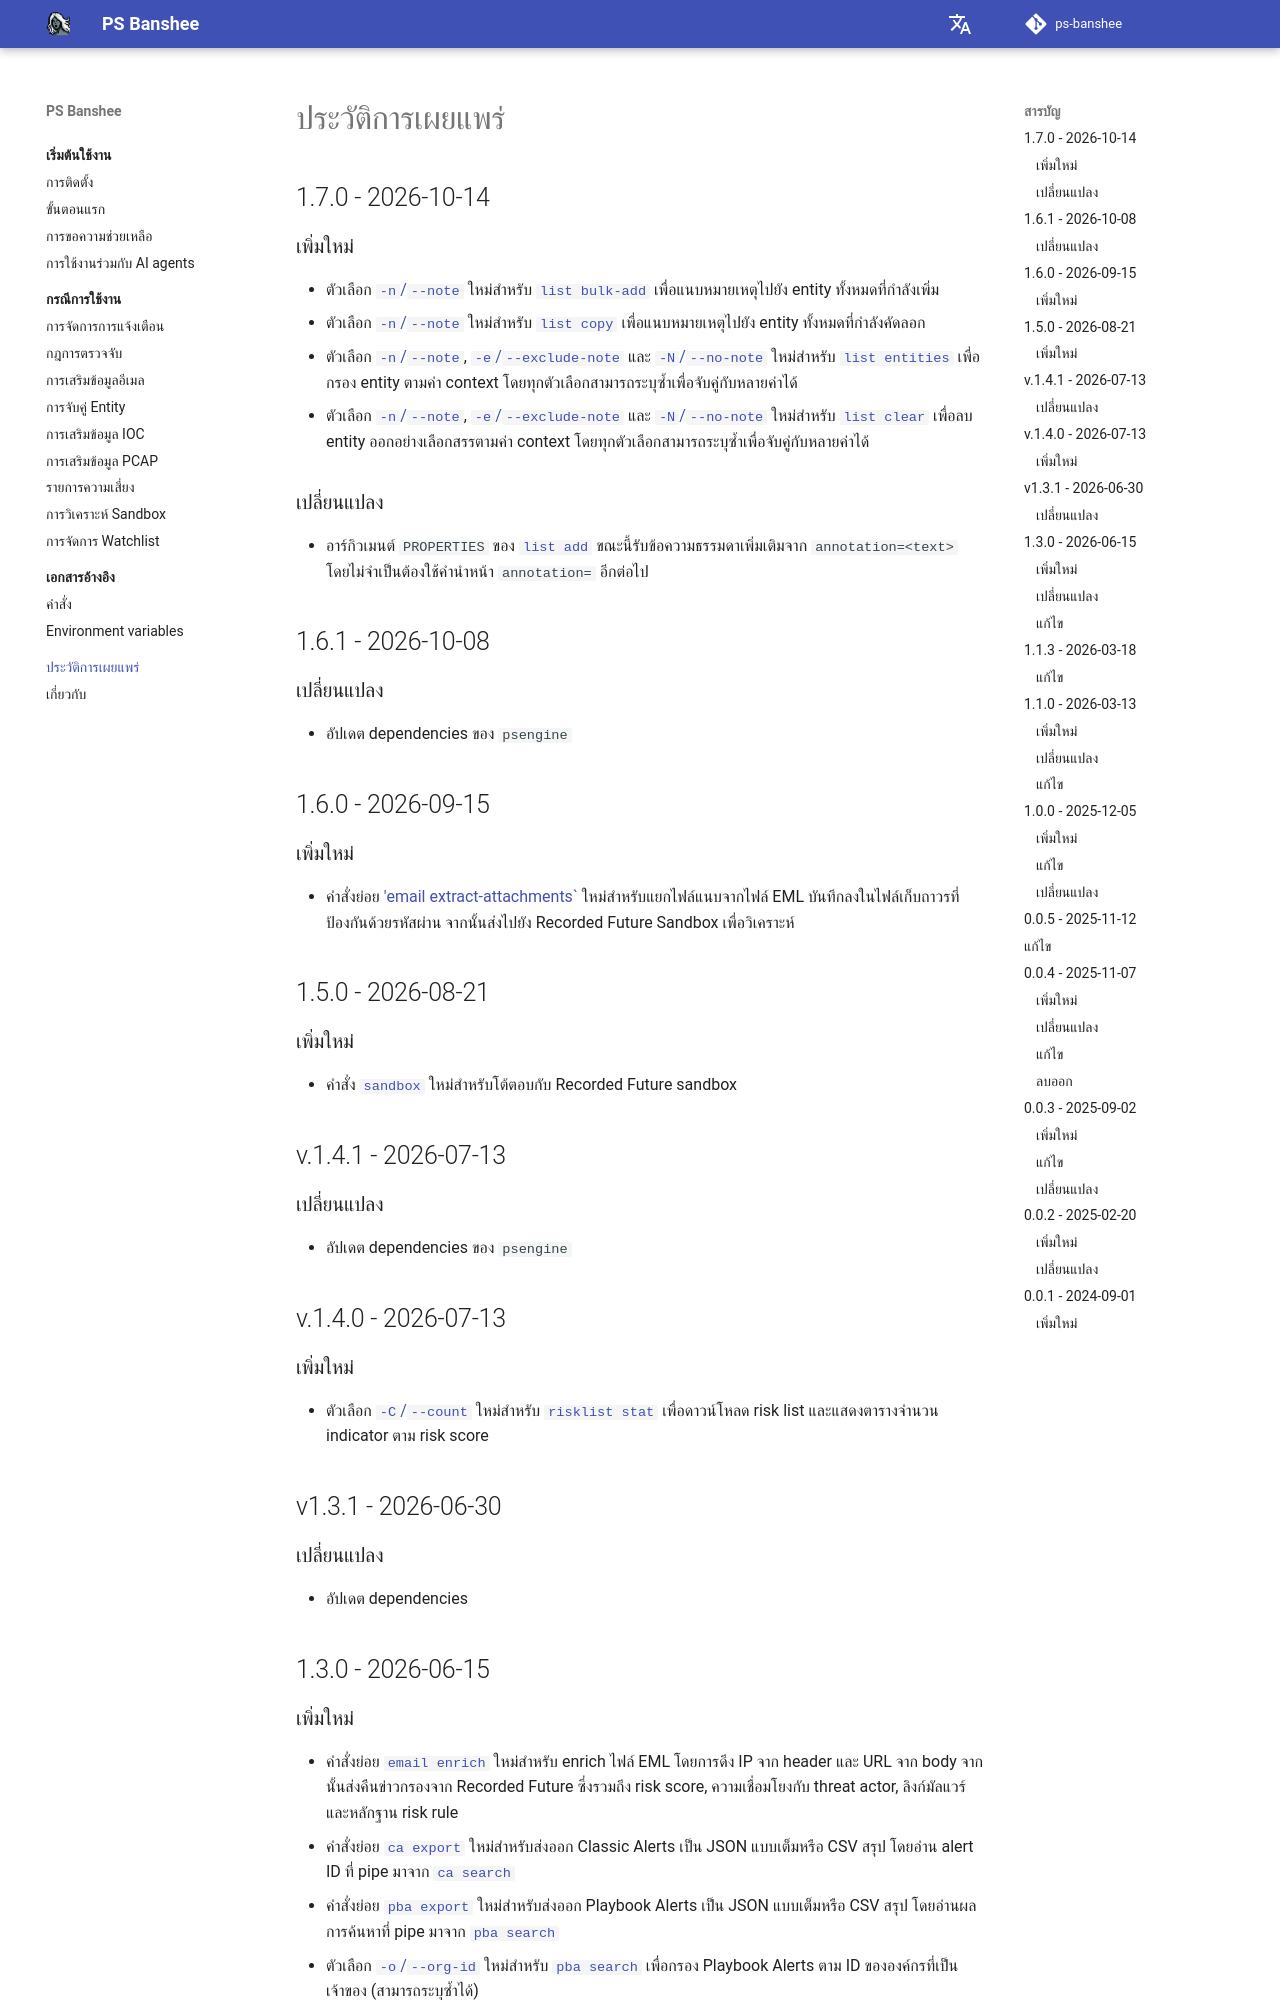

repository: RecordedFuture-ProfessionalServices/ps-banshee · page: th/CHANGELOG/index.html · generator: mkdocs

# ประวัติการเผยแพร่

## 1.7.0 - 2026-10-14

### เพิ่มใหม่
- ตัวเลือก [`-n`/`--note`](reference/commands.md#banshee-list-bulk-add--note) ใหม่สำหรับ [`list bulk-add`](reference/commands.md#banshee-list-bulk-add) เพื่อแนบหมายเหตุไปยัง entity ทั้งหมดที่กำลังเพิ่ม
- ตัวเลือก [`-n`/`--note`](reference/commands.md#banshee-list-copy--note) ใหม่สำหรับ [`list copy`](reference/commands.md#banshee-list-copy) เพื่อแนบหมายเหตุไปยัง entity ทั้งหมดที่กำลังคัดลอก
- ตัวเลือก [`-n`/`--note`](reference/commands.md#banshee-list-entities--note), [`-e`/`--exclude-note`](reference/commands.md#banshee-list-entities--exclude-note) และ [`-N`/`--no-note`](reference/commands.md#banshee-list-entities--no-note) ใหม่สำหรับ [`list entities`](reference/commands.md#banshee-list-entities) เพื่อกรอง entity ตามค่า context โดยทุกตัวเลือกสามารถระบุซ้ำเพื่อจับคู่กับหลายค่าได้
- ตัวเลือก [`-n`/`--note`](reference/commands.md#banshee-list-clear--note), [`-e`/`--exclude-note`](reference/commands.md#banshee-list-clear--exclude-note) และ [`-N`/`--no-note`](reference/commands.md#banshee-list-clear--no-note) ใหม่สำหรับ [`list clear`](reference/commands.md#banshee-list-clear) เพื่อลบ entity ออกอย่างเลือกสรรตามค่า context โดยทุกตัวเลือกสามารถระบุซ้ำเพื่อจับคู่กับหลายค่าได้

### เปลี่ยนแปลง
- อาร์กิวเมนต์ `PROPERTIES` ของ [`list add`](reference/commands.md#banshee-list-add) ขณะนี้รับข้อความธรรมดาเพิ่มเติมจาก `annotation=<text>` โดยไม่จำเป็นต้องใช้คำนำหน้า `annotation=` อีกต่อไป

## 1.6.1 - 2026-10-08

### เปลี่ยนแปลง
- อัปเดต dependencies ของ `psengine`

## 1.6.0 - 2026-09-15
### เพิ่มใหม่
- คำสั่งย่อย ['email extract-attachments`](reference/commands.md#banshee-email-extract-attachments) ใหม่สำหรับแยกไฟล์แนบจากไฟล์ EML บันทึกลงในไฟล์เก็บถาวรที่ป้องกันด้วยรหัสผ่าน จากนั้นส่งไปยัง Recorded Future Sandbox เพื่อวิเคราะห์

## 1.5.0 - 2026-08-21

### เพิ่มใหม่
- คำสั่ง [`sandbox`](reference/commands.md#banshee-sandbox) ใหม่สำหรับโต้ตอบกับ Recorded Future sandbox


## v.1.4.1 - 2026-07-13

### เปลี่ยนแปลง
- อัปเดต dependencies ของ `psengine`


## v.1.4.0 - 2026-07-13

### เพิ่มใหม่
- ตัวเลือก [`-C`/`--count`](reference/commands.md#banshee-risklist-stat--count) ใหม่สำหรับ [`risklist stat`](reference/commands.md#banshee-risklist-stat) เพื่อดาวน์โหลด risk list และแสดงตารางจำนวน indicator ตาม risk score

## v1.3.1 - 2026-06-30

### เปลี่ยนแปลง
- อัปเดต dependencies

## 1.3.0 - 2026-06-15
